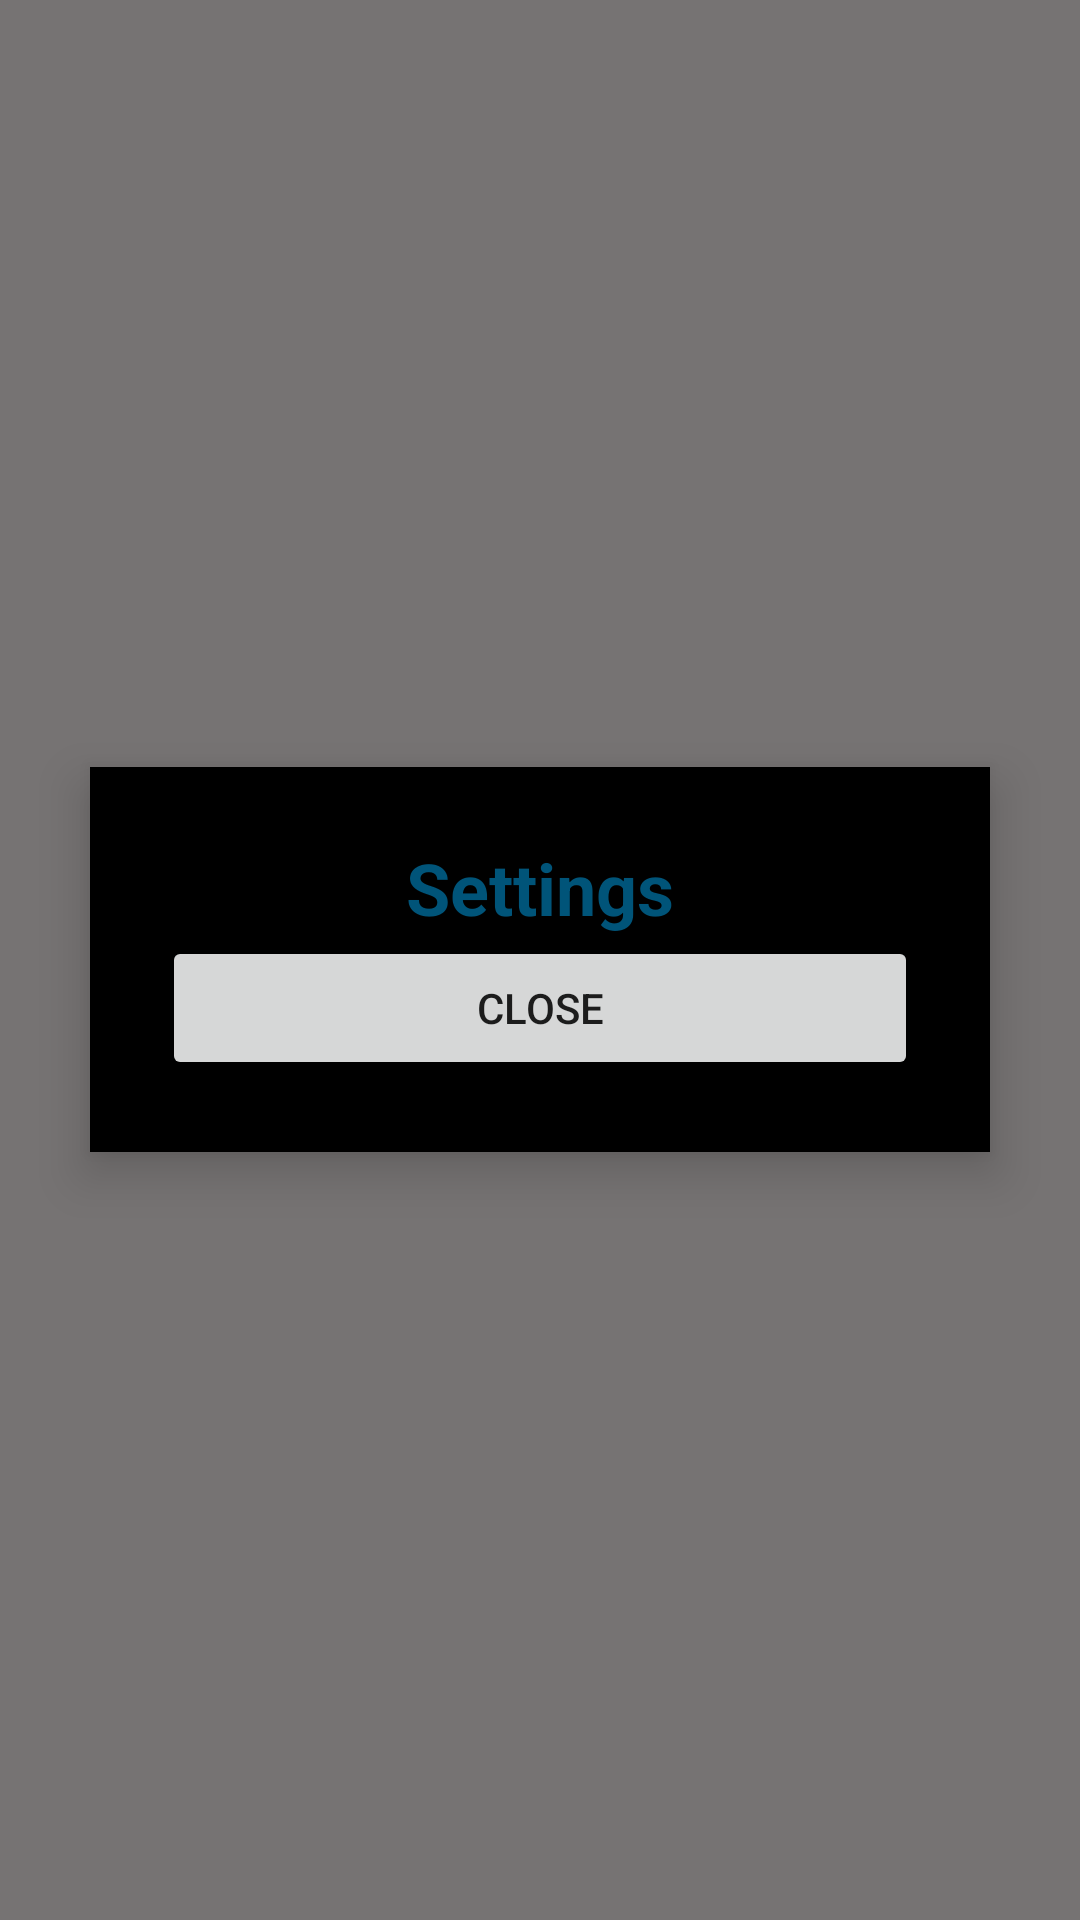

Android layout source for this screen:
<!-- AndroidManifest.xml: application theme Theme.Ledgefy -->
<!-- res/layout/fragment_settings.xml -->
<?xml version="1.0" encoding="utf-8"?>
<FrameLayout xmlns:android="http://schemas.android.com/apk/res/android"
    android:id="@+id/settings_popup"
    android:layout_width="match_parent"
    android:layout_height="match_parent"
    android:background="#88000000"
    android:clickable="true"
    android:focusable="true">

    <LinearLayout
        android:layout_width="300dp"
        android:layout_height="wrap_content"
        android:layout_gravity="center"
        android:background="@color/black"
        android:orientation="vertical"
        android:padding="24dp"
        android:elevation="10dp">

        <TextView
            android:id="@+id/settings_title"
            android:layout_width="match_parent"
            android:layout_height="wrap_content"
            android:text="Settings"
            android:textSize="24sp"
            android:textStyle="bold"
            android:gravity="center"
            android:textColor="@color/primaryBlue" />

        

        <Button
            android:id="@+id/btn_close_settings"
            android:layout_width="match_parent"
            android:layout_height="wrap_content"
            android:text="Close" />


    </LinearLayout>

</FrameLayout>
<!-- resources referenced by this layout -->
<resources>
  <color name="black">#FF000000</color>
  <color name="primaryBlue">#005479</color>
  <style name="Theme.Ledgefy" parent="Theme.AppCompat.Light.NoActionBar">
          <item name="colorPrimary">@color/primaryBlue</item>
          <item name="colorPrimaryDark">@color/primaryBlue</item>
          <item name="colorAccent">@color/secondaryGreen</item>
          <item name="android:windowBackground">@color/backgroundLight</item>
  
      </style>
  <color name="secondaryGreen">#00AD26</color>
  <color name="backgroundLight">#FDF8F7</color>
</resources>
